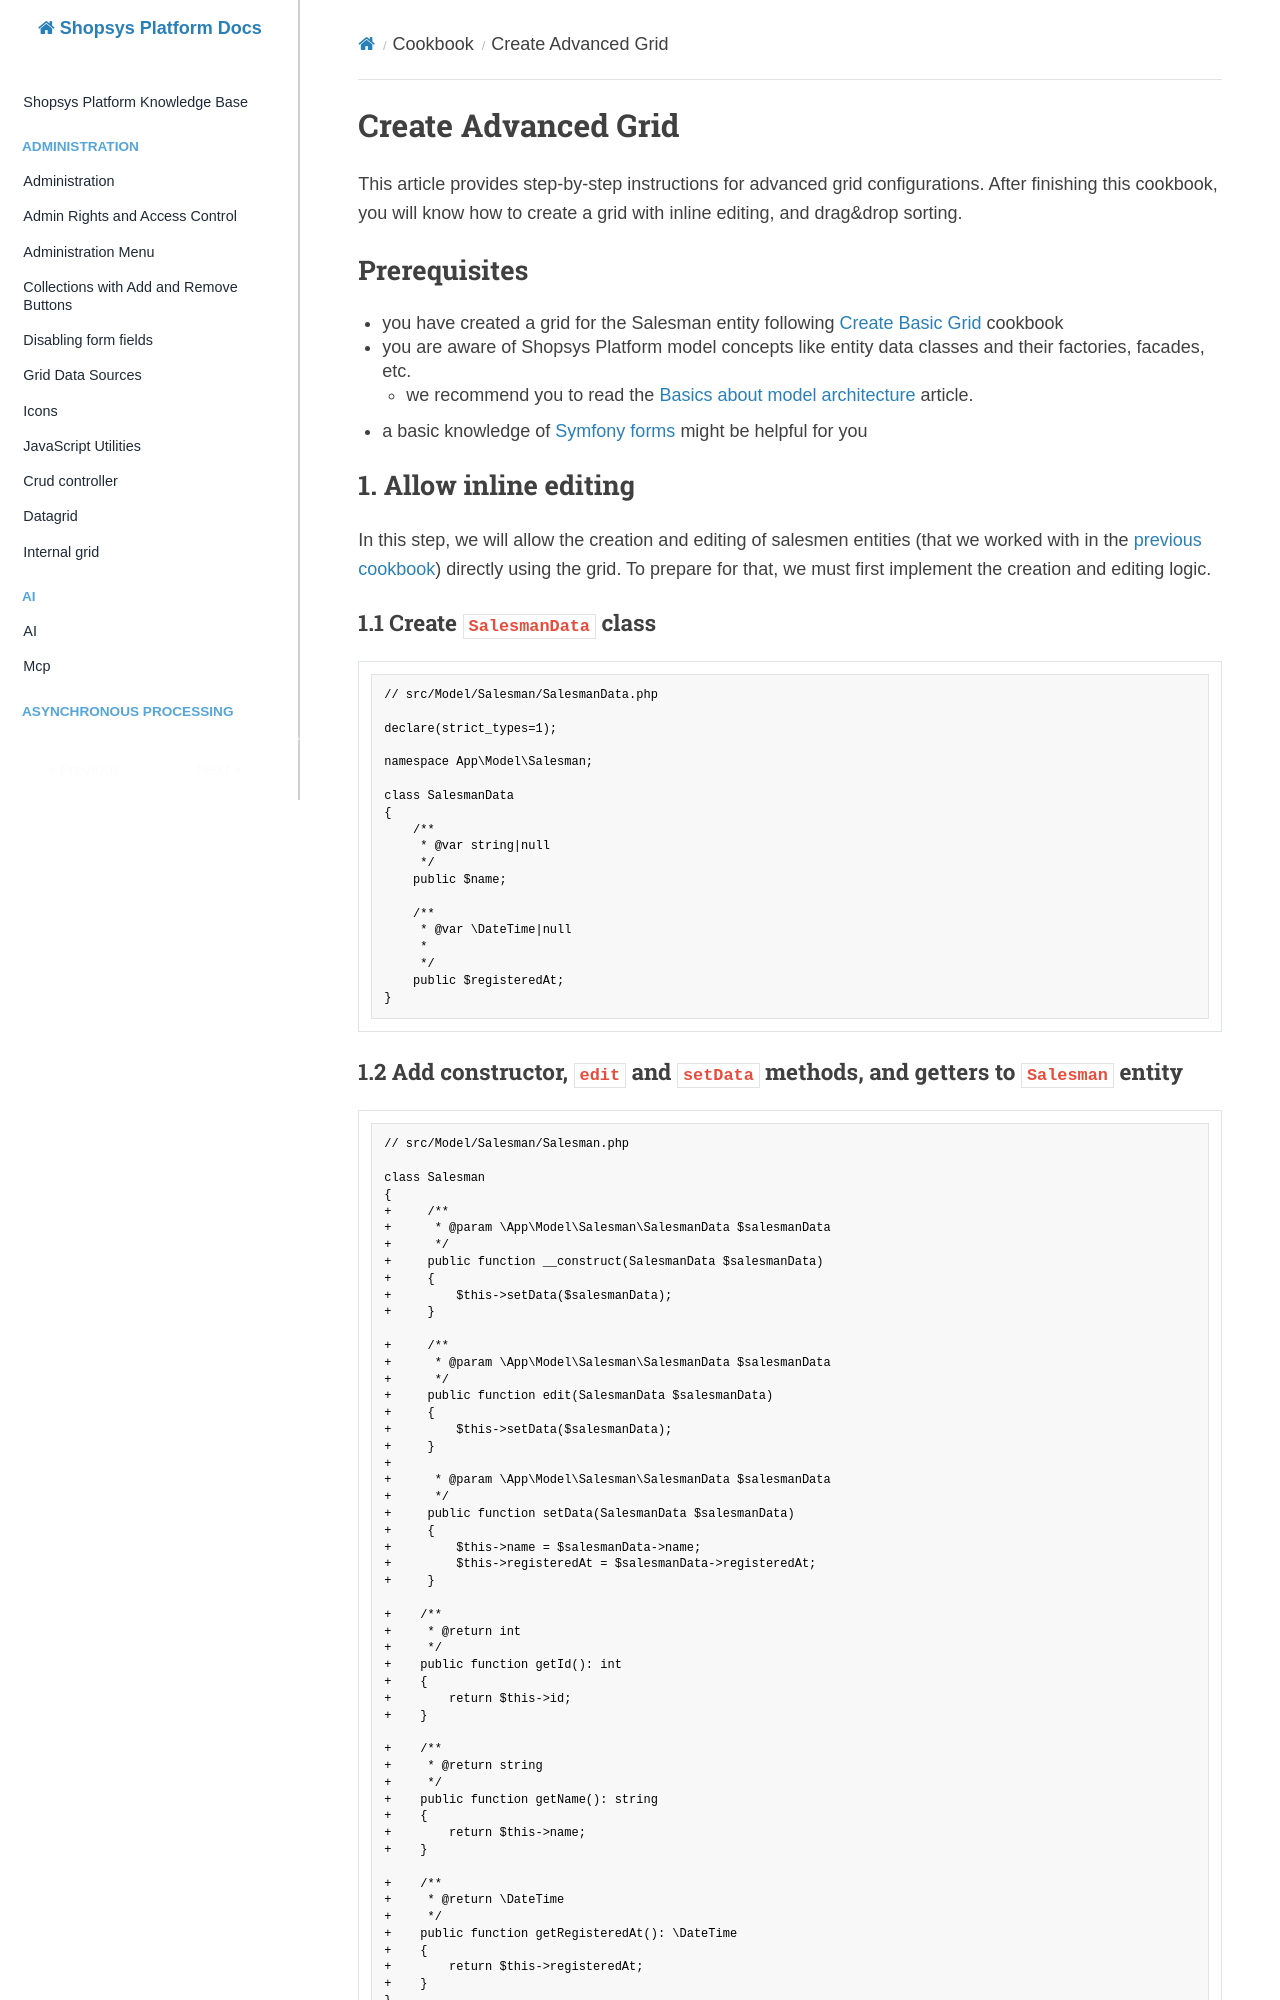

repository: shopsys/shopsys · page: cookbook/create-advanced-grid/index.html · generator: mkdocs

# Create Advanced Grid

This article provides step-by-step instructions for advanced grid configurations.
After finishing this cookbook, you will know how to create a grid with inline editing, and drag&drop sorting.

## Prerequisites

- you have created a grid for the Salesman entity following [Create Basic Grid](./create-basic-grid.md) cookbook
- you are aware of Shopsys Platform model concepts like entity data classes and their factories, facades, etc.
    - we recommend you to read the [Basics about model architecture](../model/introduction-to-model-architecture.md) article.
- a basic knowledge of [Symfony forms](https://symfony.com/doc/3.4/forms.html) might be helpful for you

## 1. Allow inline editing

In this step, we will allow the creation and editing of salesmen entities (that we worked with in the [previous cookbook](./create-basic-grid.md)) directly using the grid.
To prepare for that, we must first implement the creation and editing logic.

### 1.1 Create `SalesmanData` class

```php
// src/Model/Salesman/SalesmanData.php

declare(strict_types=1);

namespace App\Model\Salesman;

class SalesmanData
{
    /**
     * @var string|null
     */
    public $name;

    /**
     * @var \DateTime|null
     *
     */
    public $registeredAt;
}
```

### 1.2 Add constructor, `edit` and `setData` methods, and getters to `Salesman` entity

```diff
// src/Model/Salesman/Salesman.php

class Salesman
{
+     /**
+      * @param \App\Model\Salesman\SalesmanData $salesmanData
+      */
+     public function __construct(SalesmanData $salesmanData)
+     {
+         $this->setData($salesmanData);
+     }

+     /**
+      * @param \App\Model\Salesman\SalesmanData $salesmanData
+      */
+     public function edit(SalesmanData $salesmanData)
+     {
+         $this->setData($salesmanData);
+     }
+
+      * @param \App\Model\Salesman\SalesmanData $salesmanData
+      */
+     public function setData(SalesmanData $salesmanData)
+     {
+         $this->name = $salesmanData->name;
+         $this->registeredAt = $salesmanData->registeredAt;
+     }

+    /**
+     * @return int
+     */
+    public function getId(): int
+    {
+        return $this->id;
+    }

+    /**
+     * @return string
+     */
+    public function getName(): string
+    {
+        return $this->name;
+    }

+    /**
+     * @return \DateTime
+     */
+    public function getRegisteredAt(): \DateTime
+    {
+        return $this->registeredAt;
+    }
}
```
